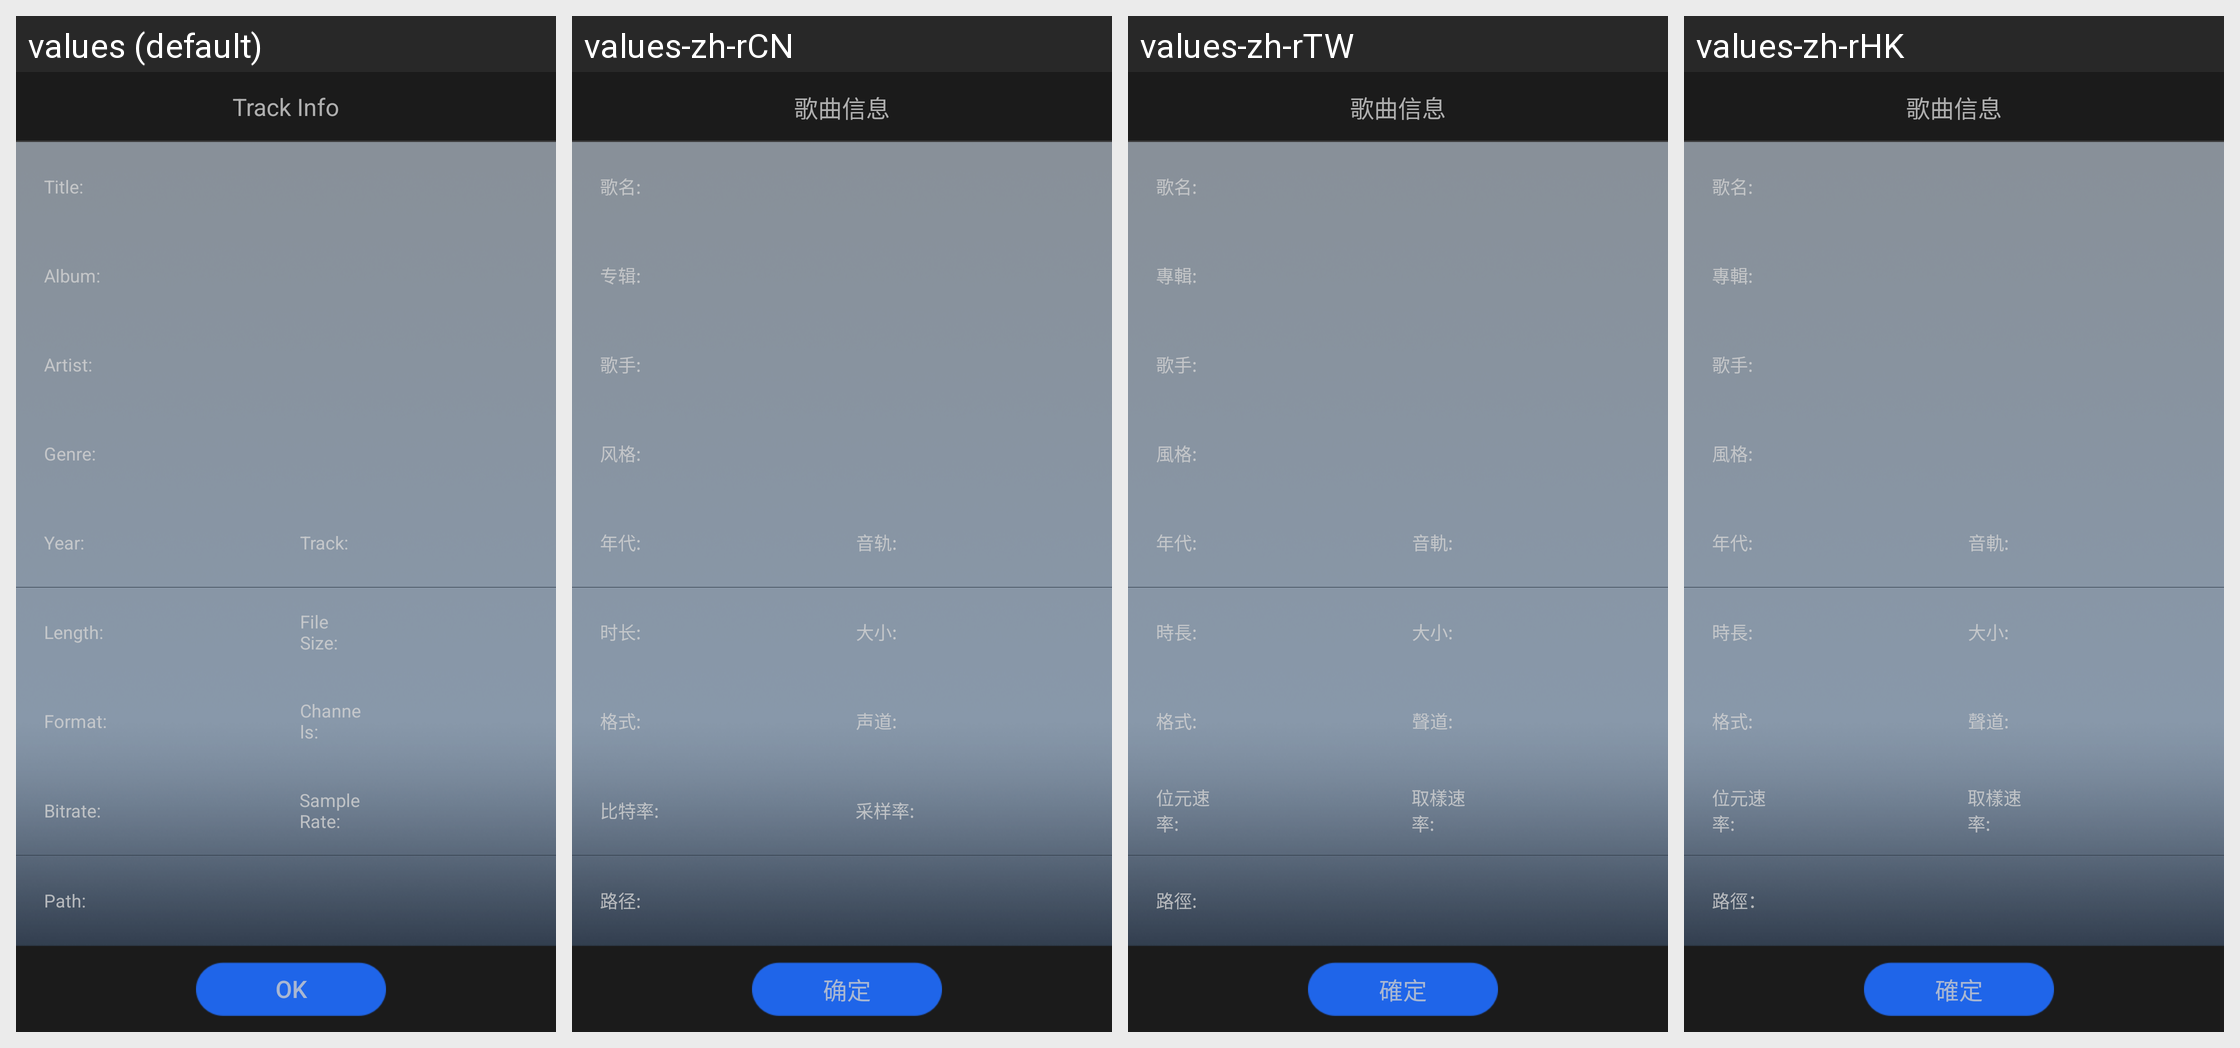

Here is an Android app screen in its default locale and in the app's own translations. Write out the translated-string differences for the strings that appear on this screen.
Android screen res/layout/songinfo_activity1.xml rendered under 4 locales, left to right: values (default), values-zh-rCN, values-zh-rTW, values-zh-rHK. Device: Nexus 5 (rendered at 1080×1920; each locale shown at half size, 540×960, under a caption strip naming it); theme Theme.MaterialComponents.DayNight.NoActionBar.
Other locales in the repository, not shown: values-de-rDE, values-en-rUS, values-es-rES, values-fr-rFR, values-ja-rJP, values-ko-rKR, values-ru-rRU, values-th-rTH.
Strings drawn on this screen, with the default value and each locale's value (text and hints the layout hard-codes, and strings that could not be matched under every locale, appear in the picture but are not listed):

songinformation
  values: Track Info
  values-zh-rCN: 歌曲信息
  values-zh-rTW: 歌曲信息
  values-zh-rHK: 歌曲信息

ok
  values: OK
  values-zh-rCN: 确定
  values-zh-rTW: 確定
  values-zh-rHK: 確定

songname
  values: Title:
  values-zh-rCN: 歌名:
  values-zh-rTW: 歌名:
  values-zh-rHK: 歌名:

_album
  values: Album:
  values-zh-rCN: 专辑:
  values-zh-rTW: 專輯:
  values-zh-rHK: 專輯:

_artist
  values: Artist:
  values-zh-rCN: 歌手:
  values-zh-rTW: 歌手:
  values-zh-rHK: 歌手:

_style
  values: Genre:
  values-zh-rCN: 风格:
  values-zh-rTW: 風格:
  values-zh-rHK: 風格:

_year
  values: Year:
  values-zh-rCN: 年代:
  values-zh-rTW: 年代:
  values-zh-rHK: 年代:

_trk
  values: Track:
  values-zh-rCN: 音轨:
  values-zh-rTW: 音軌:
  values-zh-rHK: 音軌:

_timelength
  values: Length:
  values-zh-rCN: 时长:
  values-zh-rTW: 時長:
  values-zh-rHK: 時長:

_size
  values: File Size:
  values-zh-rCN: 大小:
  values-zh-rTW: 大小:
  values-zh-rHK: 大小:

_format
  values: Format:
  values-zh-rCN: 格式:
  values-zh-rTW: 格式:
  values-zh-rHK: 格式:

_channel
  values: Channels:
  values-zh-rCN: 声道:
  values-zh-rTW: 聲道:
  values-zh-rHK: 聲道:

bitrate
  values: Bitrate:
  values-zh-rCN: 比特率:
  values-zh-rTW: 位元速率:
  values-zh-rHK: 位元速率:

sampleRate
  values: Sample Rate:
  values-zh-rCN: 采样率:
  values-zh-rTW: 取樣速率:
  values-zh-rHK: 取樣速率:

_path
  values: Path:
  values-zh-rCN: 路径:
  values-zh-rTW: 路徑:
  values-zh-rHK: 路徑：
